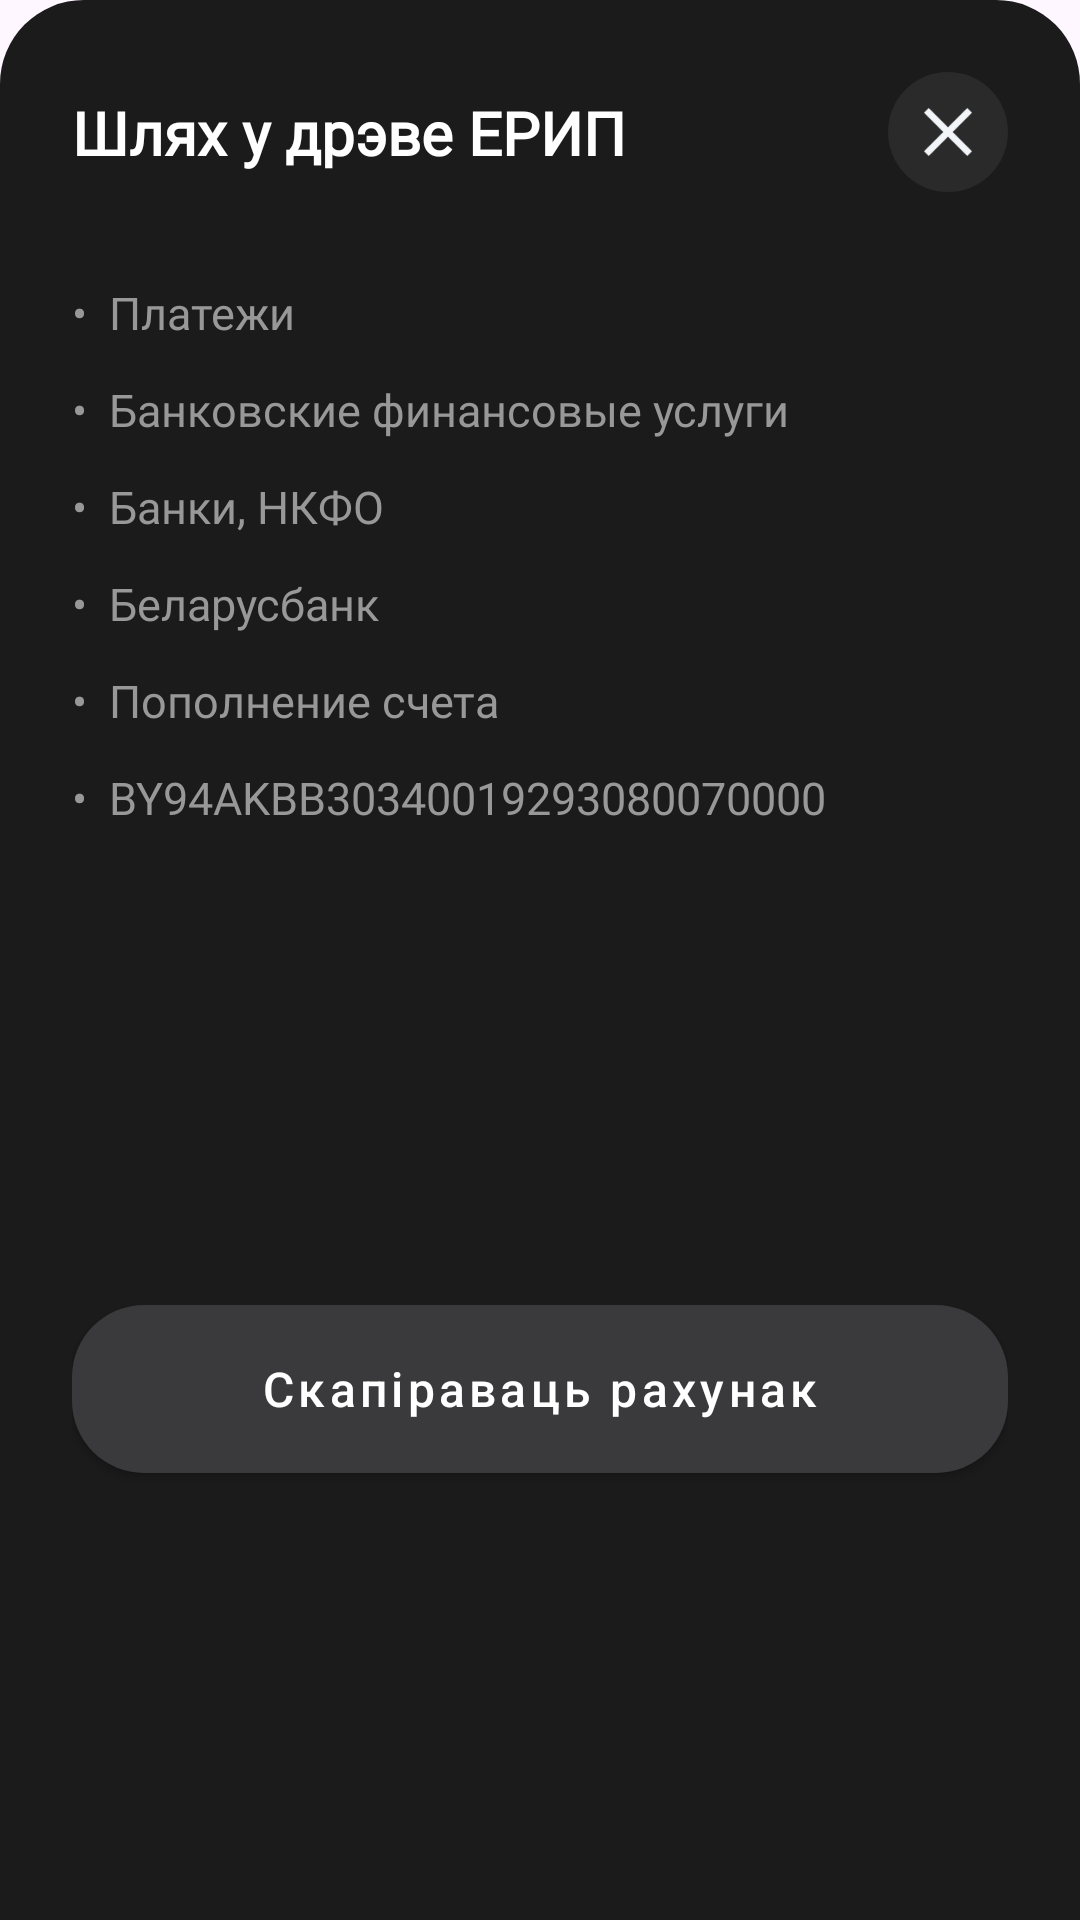

Android layout source for this screen:
<!-- AndroidManifest.xml: application theme Theme.Laska -->
<!-- res/layout/fragment_erip_path_dialog.xml -->
<?xml version="1.0" encoding="utf-8"?>
<androidx.constraintlayout.widget.ConstraintLayout xmlns:android="http://schemas.android.com/apk/res/android"
    xmlns:app="http://schemas.android.com/apk/res-auto"
    android:layout_width="match_parent"
    android:layout_height="wrap_content"
    android:background="@drawable/bg_bottom_sheet_qr"
    android:padding="24dp">

    
    <TextView
        android:id="@+id/tvEripTitle"
        android:layout_width="wrap_content"
        android:layout_height="wrap_content"
        android:fontFamily="@font/inter"
        android:text="@string/donate_erip_way"
        android:textColor="#FFFFFF"
        android:textSize="20sp"
        android:textStyle="bold"
        app:layout_constraintBottom_toBottomOf="@id/btnClose"
        app:layout_constraintStart_toStartOf="parent"
        app:layout_constraintTop_toTopOf="@id/btnClose" />

    
    <ImageView
        android:id="@+id/btnClose"
        android:layout_width="40dp"
        android:layout_height="40dp"
        android:background="@drawable/bg_circle_dark"
        android:padding="12dp"
        android:src="@drawable/close_btn_ic"
        app:backgroundTint="@null"
        app:layout_constraintEnd_toEndOf="parent"
        app:layout_constraintTop_toTopOf="parent" />

    
    <LinearLayout
        android:id="@+id/containerEripPath"
        android:layout_width="match_parent"
        android:layout_height="wrap_content"
        android:layout_marginTop="24dp"
        android:orientation="vertical"
        app:layout_constraintTop_toBottomOf="@id/btnClose">

        
        <TextView
            android:id="@+id/path1"
            style="@style/EripPathItemStyle"
            android:text="•  Платежи" />

        
        <TextView
            android:id="@+id/path2"
            style="@style/EripPathItemStyle"
            android:text="•  Банковские финансовые услуги" />

        
        <TextView
            android:id="@+id/path3"
            style="@style/EripPathItemStyle"
            android:text="•  Банки, НКФО" />

        
        <TextView
            android:id="@+id/path4"
            style="@style/EripPathItemStyle"
            android:text="•  Беларусбанк" />

        
        <TextView
            android:id="@+id/path5"
            style="@style/EripPathItemStyle"
            android:text="•  Пополнение счета" />

        
        <TextView
            android:id="@+id/path6"
            style="@style/EripPathItemStyle"
            android:text="•  BY94AKBB30340019293080070000"/>

    </LinearLayout>

    
    <com.google.android.material.button.MaterialButton
        android:id="@+id/btnCopyAccount"
        style="@style/Widget.MaterialComponents.Button"
        android:layout_width="match_parent"
        android:layout_height="56dp"
        android:layout_marginTop="28dp"
        android:insetTop="0dp"
        android:insetBottom="0dp"
        android:text="@string/donate_erip_way_share"
        android:textAllCaps="false"
        android:textColor="#FFFFFF"
        android:textSize="16sp"
        app:backgroundTint="#3A3A3C"
        app:cornerRadius="24dp"
        app:layout_constraintBottom_toBottomOf="parent"
        app:layout_constraintTop_toBottomOf="@id/containerEripPath"
        app:rippleColor="#33FFFFFF" />

</androidx.constraintlayout.widget.ConstraintLayout>
<!-- resources referenced by this layout -->
<resources>
  <!-- drawable bg_bottom_sheet_qr (drawable) -->
  <?xml version="1.0" encoding="utf-8"?>
  <shape xmlns:android="http://schemas.android.com/apk/res/android"
      android:shape="rectangle">
      <solid android:color="#1B1B1B" />
      <corners
          android:topLeftRadius="28dp"
          android:topRightRadius="28dp" />
  </shape>
  <!-- drawable bg_circle_dark (drawable) -->
  <shape xmlns:android="http://schemas.android.com/apk/res/android" android:shape="oval">
      <solid android:color="#2A2A2A"/>
  </shape>
  <!-- drawable close_btn_ic: png bitmap (drawable, 687 bytes) -->
  <string name="donate_erip_way">Шлях у дрэве ЕРИП</string>
  <string name="donate_erip_way_share">Скапіраваць рахунак</string>
  <style name="EripPathItemStyle">
          <item name="android:layout_width">match_parent</item>
          <item name="android:layout_height">wrap_content</item>
          <item name="android:paddingVertical">6dp</item>
          <item name="android:textColor">#989898</item>
          <item name="android:textSize">15sp</item>
          <item name="android:fontFamily">@font/inter</item>
      </style>
  <style name="Theme.Laska" parent="Base.Theme.Laska" />
  <style name="Base.Theme.Laska" parent="Theme.Material3.DayNight.NoActionBar">
          <item name="android:statusBarColor">@android:color/transparent</item>
          <item name="android:windowLightStatusBar">false</item>
          <item name="android:navigationBarColor">@android:color/transparent</item>
  
      </style>
</resources>
